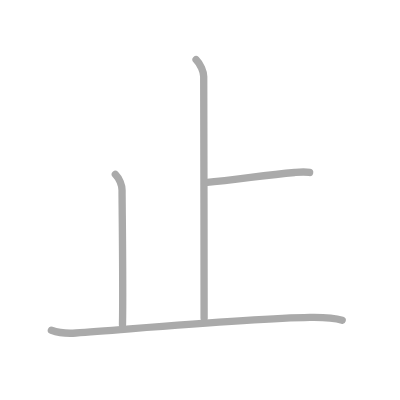
t = 0.00 s
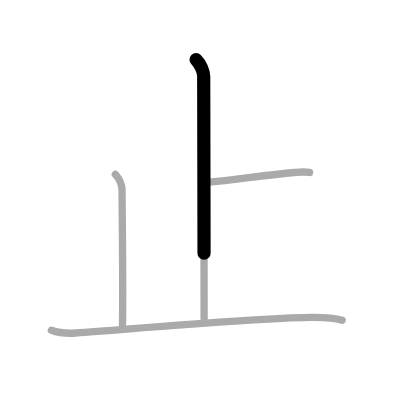
t = 0.75 s
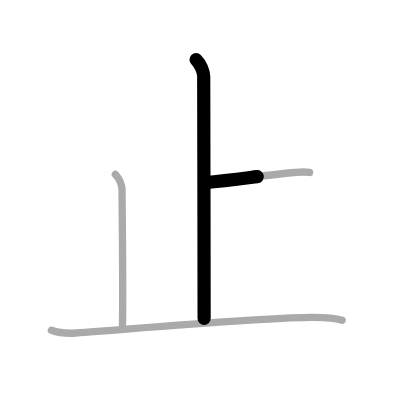
t = 1.50 s
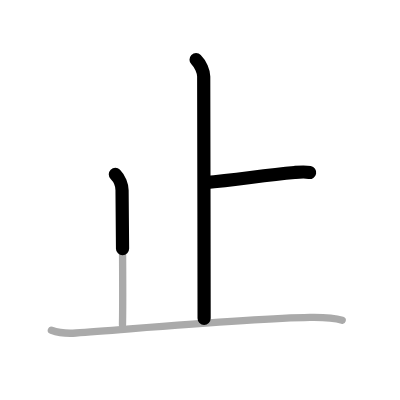
t = 2.50 s
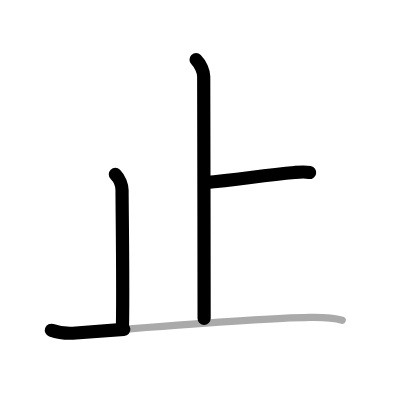
t = 3.25 s
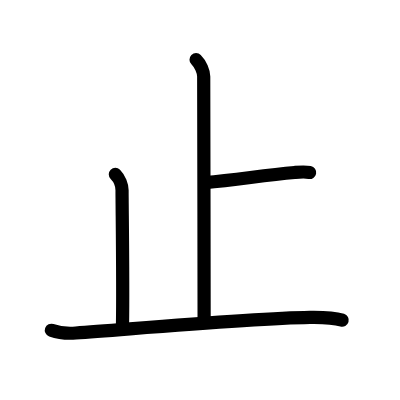
t = 4.00 s

The animated SVG that drew these frames (rendered in a browser with its animation timeline set to each time). Animation: 4 SMIL elements (animate=4); one cycle of 4.00 s.

<?xml version="1.0" standalone="no"?>
<!DOCTYPE svg PUBLIC "-//W3C//DTD SVG 1.1//EN"   "http://www.w3.org/Graphics/SVG/1.1/DTD/svg11.dtd">
<svg width="400px" height="400px"  version="1.1" xmlns="http://www.w3.org/2000/svg">
  <defs>
    <marker id="Triangle" viewBox="0 0 10 10" refX="0" refY="5" markerUnits="strokeWidth" markerWidth="3" style="stroke-opacity:0%;fill:#aaaaaa;" markerHeight="2" orient="auto">
      <path d="M 0 0 L 10 5 L 0 10 z" />
    </marker>
    
    <marker id="Arrow" viewBox="0 0 10 10" refX="5" refY="5" markerUnits="strokeWidth" markerWidth="1.8" style="stroke-opacity:0%;fill:#770000;" markerHeight="2" orient="auto">
      <path d="M 0 4 L 6 4 L 4 1 L 10 5 L 4 9 L 6 6 L 0 6 z" />
        <circle cx="5" cy="5" r="5" />
      </marker>
    
    <marker id="TriangleRed" viewBox="0 0 10 10" refX="0" refY="5" markerUnits="strokeWidth" markerWidth="3" style="stroke-opacity:0%;fill:#CC0000;" markerHeight="2" orient="auto">
      <path d="M 0 0 L 10 5 L 0 10 z" />
    </marker>
    
    <marker id="ArrowRed" viewBox="0 0 10 10" refX="5" refY="5" markerUnits="strokeWidth" markerWidth="1.8" style="stroke-opacity:0%;fill:#CC0000;" markerHeight="2" orient="auto">
      <path d="M 0 4 L 6 4 L 4 1 L 10 5 L 4 9 L 6 6 L 0 6 z" />
        <circle cx="5" cy="5" r="5" />
      </marker>
    
  </defs>
  
  <path style="fill:#ffffff; fill-opacity:100%; fill-rule:evenodd; stroke-width:0;" d="M 0 0 L 400px 0 L 400px 400px L 0 400px L 0 0" />

  <g transform="scale(3.6697247706422 3.6697247706422)">
<path style="fill:none; fill-opacity:0%; fill-rule:evenodd; stroke:#aaaaaa; stroke-opacity:100%; stroke-width: 1.5pt; stroke-linejoin:round; stroke-linecap:round;" d="M53.43 16.25c1.22 1.22 2.08 3.25 2.08 4.62c0 5.26 0.11 47.51 0.11 65.88"></path>
<path style="fill:none; fill-opacity:0%; fill-rule:evenodd; stroke:#aaaaaa; stroke-opacity:100%; stroke-width: 1.5pt; stroke-linejoin:round; stroke-linecap:round;" d="M55.88 49.75c8.92-0.75 15.63-2 24.4-2.75c2.17-0.19 2.73-0.25 4.09 0"></path>
<path style="fill:none; fill-opacity:0%; fill-rule:evenodd; stroke:#aaaaaa; stroke-opacity:100%; stroke-width: 1.5pt; stroke-linejoin:round; stroke-linecap:round;" d="M31.43 47.5c1.1 1.1 1.83 3 1.83 4.36c0 4.51 0.32 25.66 0.12 36.64"></path>
<path style="fill:none; fill-opacity:0%; fill-rule:evenodd; stroke:#aaaaaa; stroke-opacity:100%; stroke-width: 1.5pt; stroke-linejoin:round; stroke-linecap:round;" d="M14 90c1.75 0.62 3.87 0.95 6.66 0.75c17.21-1.25 47.96-4 63.81-4.25c2.81-0.04 6.65 0.12 8.78 0.75"></path>

<path style="fill:none; fill-opacity:0%; fill-rule:evenodd; stroke:#000000; stroke-opacity:100%; stroke-width: 2.7pt; stroke-linejoin:round; stroke-linecap:round;" d="M53.43 16.25c1.22 1.22 2.08 3.25 2.08 4.62c0 5.26 0.11 47.51 0.11 65.88" pathLength="100" stroke-dashoffset="100" stroke-dasharray="100 105"><animate id="dashAnim1" attributeName="stroke-dashoffset" from="100" to="0" dur="1s" calcMode="linear" fill="freeze"/></path>
<path style="fill:none; fill-opacity:0%; fill-rule:evenodd; stroke:#000000; stroke-opacity:100%; stroke-width: 2.7pt; stroke-linejoin:round; stroke-linecap:round;" d="M55.88 49.75c8.92-0.75 15.63-2 24.4-2.75c2.17-0.19 2.73-0.25 4.09 0" pathLength="100" stroke-dashoffset="100" stroke-dasharray="100 105"><animate id="dashAnim2" attributeName="stroke-dashoffset" from="100" to="0" dur="1s" calcMode="linear" begin="dashAnim1.end" fill="freeze"/></path>
<path style="fill:none; fill-opacity:0%; fill-rule:evenodd; stroke:#000000; stroke-opacity:100%; stroke-width: 2.7pt; stroke-linejoin:round; stroke-linecap:round;" d="M31.43 47.5c1.1 1.1 1.83 3 1.83 4.36c0 4.51 0.32 25.66 0.12 36.64" pathLength="100" stroke-dashoffset="100" stroke-dasharray="100 105"><animate id="dashAnim3" attributeName="stroke-dashoffset" from="100" to="0" dur="1s" calcMode="linear" begin="dashAnim2.end" fill="freeze"/></path>
<path style="fill:none; fill-opacity:0%; fill-rule:evenodd; stroke:#000000; stroke-opacity:100%; stroke-width: 2.7pt; stroke-linejoin:round; stroke-linecap:round;" d="M14 90c1.75 0.62 3.87 0.95 6.66 0.75c17.21-1.25 47.96-4 63.81-4.25c2.81-0.04 6.65 0.12 8.78 0.75" pathLength="100" stroke-dashoffset="100" stroke-dasharray="100 105"><animate id="dashAnim4" attributeName="stroke-dashoffset" from="100" to="0" dur="1s" calcMode="linear" begin="dashAnim3.end" fill="freeze"/></path>

</g>

</svg>  
          
